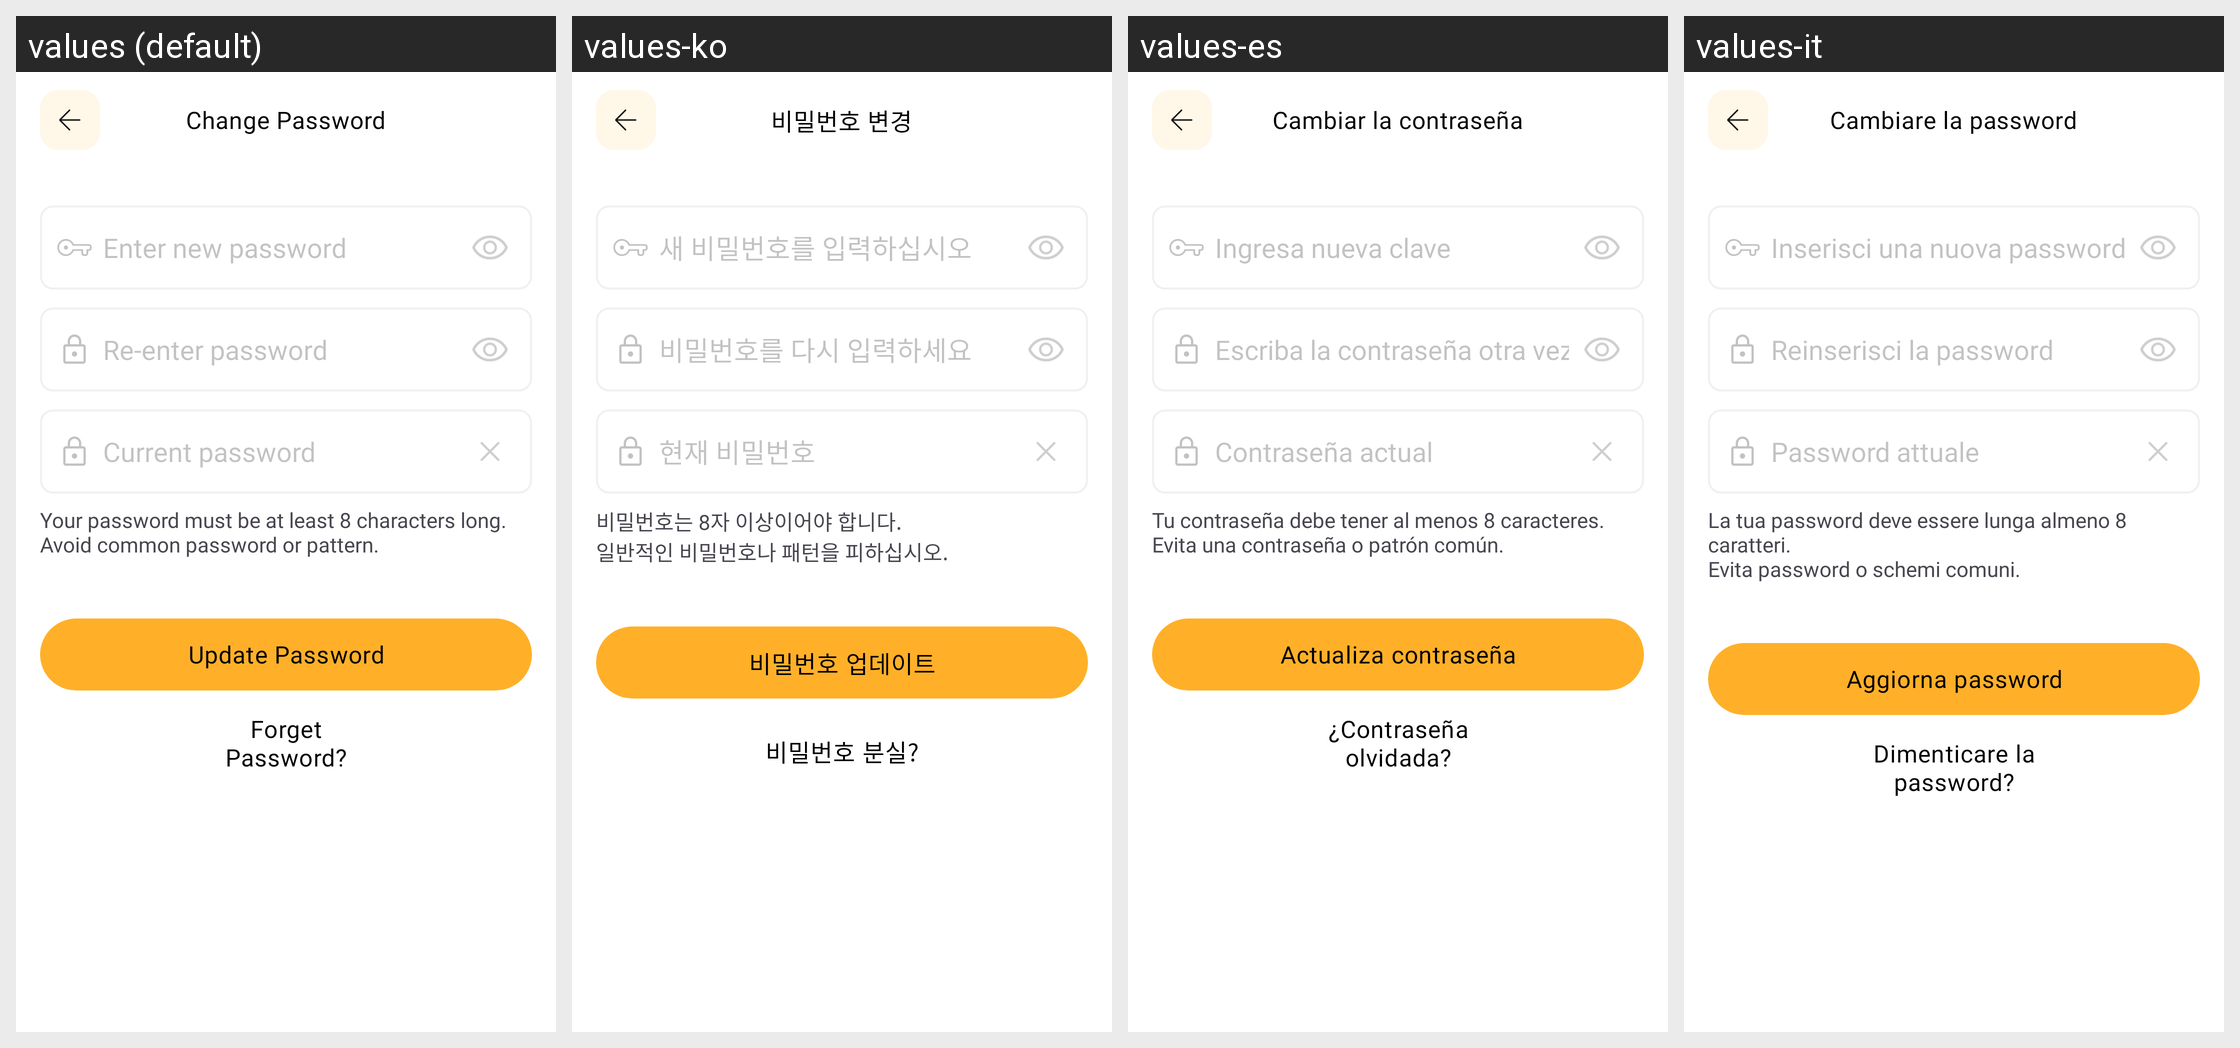

Translations of the strings shown on this Android screen, per locale in the grid:
Android screen res/layout/activity_change_pw.xml rendered under 4 locales, left to right: values (default), values-ko, values-es, values-it. Device: Nexus 5 (rendered at 1080×1920; each locale shown at half size, 540×960, under a caption strip naming it); theme Theme.MoneyTracker.
Other locales in the repository, not shown: values-de, values-fr, values-id, values-in, values-ja, values-km, values-nl, values-no, values-pt-rBR, values-sv, values-th, values-tr, values-vi, values-zh-rCN, values-zh-rTW.
Strings drawn on this screen, with the default value and each locale's value (text and hints the layout hard-codes, and strings that could not be matched under every locale, appear in the picture but are not listed):

change_pw
  values: Change Password
  values-ko: 비밀번호 변경
  values-es: Cambiar la contraseña
  values-it: Cambiare la password

enter_new_pw
  values: Enter new password
  values-ko: 새 비밀번호를 입력하십시오
  values-es: Ingresa nueva clave
  values-it: Inserisci una nuova password

re_enter_pw_hint
  values: Re-enter password
  values-ko: 비밀번호를 다시 입력하세요
  values-es: Escriba la contraseña otra vez
  values-it: Reinserisci la password

current_pw
  values: Current password
  values-ko: 현재 비밀번호
  values-es: Contraseña actual
  values-it: Password attuale

pw_desc
  values: Your password must be at least 8 characters long.
      Avoid common password or pattern.
  values-ko: 비밀번호는 8자 이상이어야 합니다.
      일반적인 비밀번호나 패턴을 피하십시오.
  values-es: Tu contraseña debe tener al menos 8 caracteres.
      Evita una contraseña o patrón común.
  values-it: La tua password deve essere lunga almeno 8 caratteri.
      Evita password o schemi comuni.

update_password
  values: Update Password
  values-ko: 비밀번호 업데이트
  values-es: Actualiza contraseña
  values-it: Aggiorna password

forget_pw
  values: Forget Password?
  values-ko: 비밀번호 분실?
  values-es: ¿Contraseña olvidada?
  values-it: Dimenticare la password?
